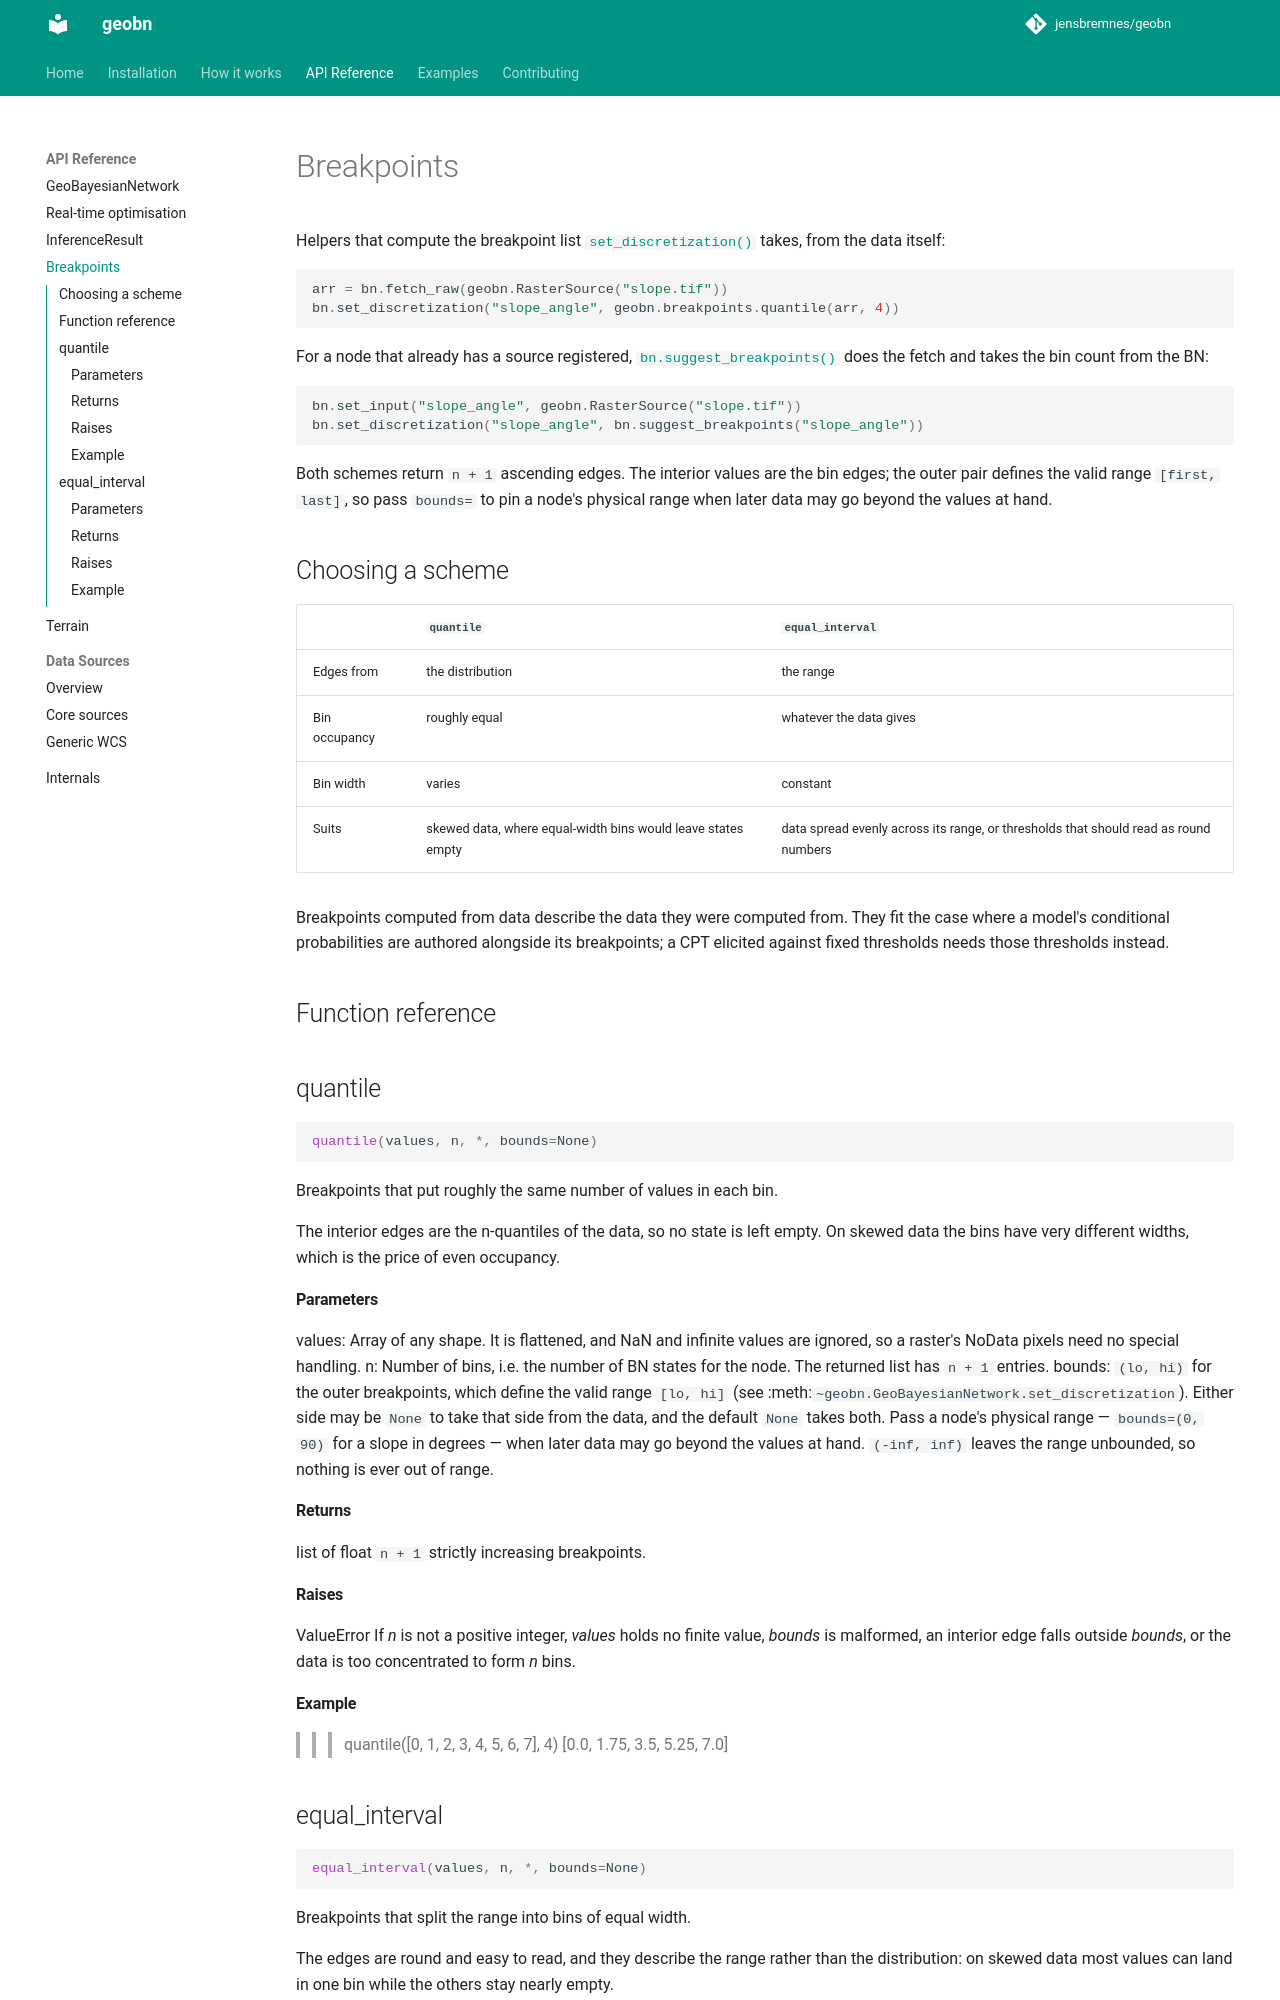

repository: jensbremnes/geobn · page: api/breakpoints/index.html · generator: mkdocs

# Breakpoints

Helpers that compute the breakpoint list
[`set_discretization()`][geobn.GeoBayesianNetwork.set_discretization] takes, from the
data itself:

```python
arr = bn.fetch_raw(geobn.RasterSource("slope.tif"))
bn.set_discretization("slope_angle", geobn.breakpoints.quantile(arr, 4))
```

For a node that already has a source registered,
[`bn.suggest_breakpoints()`][geobn.GeoBayesianNetwork.suggest_breakpoints] does the
fetch and takes the bin count from the BN:

```python
bn.set_input("slope_angle", geobn.RasterSource("slope.tif"))
bn.set_discretization("slope_angle", bn.suggest_breakpoints("slope_angle"))
```

Both schemes return `n + 1` ascending edges. The interior values are the bin edges; the
outer pair defines the valid range `[first, last]`, so pass `bounds=` to pin a node's
physical range when later data may go beyond the values at hand.
